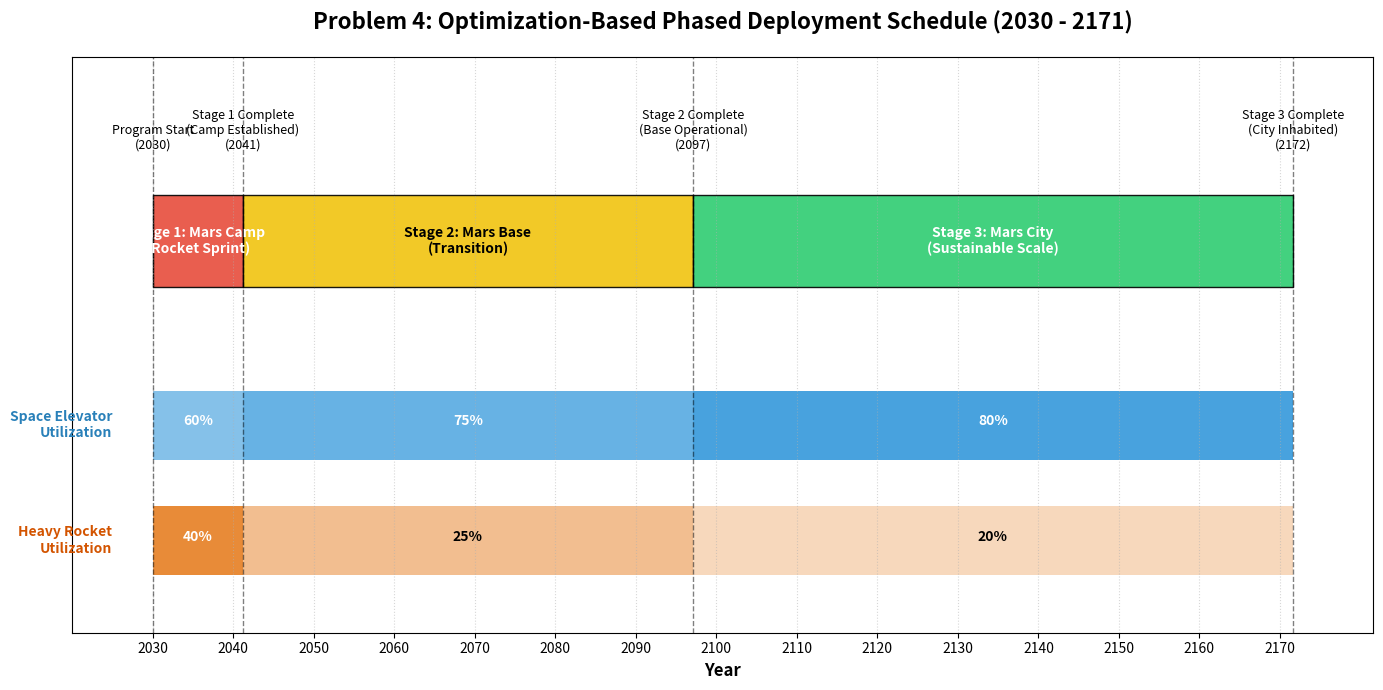

Here is the Python script that generated this plot: (Note: this script raises an exception after producing the figure.)

import matplotlib.pyplot as plt
import matplotlib.patches as mpatches
import numpy as np

def plot_q4_gantt_chart():
    """
    Generates a high-quality Gantt Chart for the Problem 4 Phased Transition Strategy.
    Shows the timeline of Stages (Camp, Base, City) and the operational modes of SE/Rockets.
    """
    
    # Define Timelines (Based on Optimization Results)
    # Start Year: 2030 (Assumption)
    start_year = 2030
    
    # Durations (Years)
    d1 = 11.2  # Camp
    d2 = 55.9  # Base
    d3 = 74.5  # City
    
    # End Years
    e1 = start_year + d1
    e2 = e1 + d2
    e3 = e2 + d3
    
    # Milestones
    milestones = [
        (start_year, 'Program Start'),
        (e1, 'Stage 1 Complete\n(Camp Established)'),
        (e2, 'Stage 2 Complete\n(Base Operational)'),
        (e3, 'Stage 3 Complete\n(City Inhabited)')
    ]
    
    # Setup Figure
    fig, ax = plt.subplots(figsize=(14, 7))
    plt.title('Problem 4: Optimization-Based Phased Deployment Schedule (2030 - 2171)', fontsize=16, fontweight='bold', pad=20)
    
    # --- Draw Stages as Colored Blocks ---
    # Y position: 3
    
    # Stage 1: Camp (Rocket Heavy)
    ax.broken_barh([(start_year, d1)], (3, 0.8), facecolors='#e74c3c', edgecolor='black', alpha=0.9)
    ax.text(start_year + d1/2, 3.4, 'Stage 1: Mars Camp\n(Rocket Sprint)', ha='center', va='center', color='white', fontweight='bold', fontsize=10)
    
    # Stage 2: Base (Green Shift)
    ax.broken_barh([(e1, d2)], (3, 0.8), facecolors='#f1c40f', edgecolor='black', alpha=0.9)
    ax.text(e1 + d2/2, 3.4, 'Stage 2: Mars Base\n(Transition)', ha='center', va='center', color='black', fontweight='bold', fontsize=10)
    
    # Stage 3: City (Sustainable)
    ax.broken_barh([(e2, d3)], (3, 0.8), facecolors='#2ecc71', edgecolor='black', alpha=0.9)
    ax.text(e2 + d3/2, 3.4, 'Stage 3: Mars City\n(Sustainable Scale)', ha='center', va='center', color='white', fontweight='bold', fontsize=10)
    
    # --- Draw Logistics Intensity (Rocket vs SE) ---
    # Draw bars representing usage intensity? Or just text annotations?
    # Let's draw "Activity Streams" below.
    
    # Space Elevator Stream (Y: 1.5)
    # Alpha increases: 0.6 -> 0.75 -> 0.80
    ax.broken_barh([(start_year, d1)], (1.5, 0.6), facecolors='#3498db', alpha=0.6) # 0.6
    ax.broken_barh([(e1, d2)], (1.5, 0.6), facecolors='#3498db', alpha=0.75)  # 0.75
    ax.broken_barh([(e2, d3)], (1.5, 0.6), facecolors='#3498db', alpha=0.9)   # 0.80 (Most intense)
    ax.text(start_year - 5, 1.8, 'Space Elevator\nUtilization', ha='right', va='center', fontweight='bold', color='#2980b9')
    
    # Add Alpha Labels
    ax.text(start_year + d1/2, 1.8, '60%', ha='center', color='white', fontweight='bold')
    ax.text(e1 + d2/2, 1.8, '75%', ha='center', color='white', fontweight='bold')
    ax.text(e2 + d3/2, 1.8, '80%', ha='center', color='white', fontweight='bold')

    # Rocket Stream (Y: 0.5)
    # Alpha decreases: 0.4 -> 0.25 -> 0.20
    ax.broken_barh([(start_year, d1)], (0.5, 0.6), facecolors='#e67e22', alpha=0.9) # 0.4 (High)
    ax.broken_barh([(e1, d2)], (0.5, 0.6), facecolors='#e67e22', alpha=0.5)  # 0.25
    ax.broken_barh([(e2, d3)], (0.5, 0.6), facecolors='#e67e22', alpha=0.3)  # 0.20 (Low)
    ax.text(start_year - 5, 0.8, 'Heavy Rocket\nUtilization', ha='right', va='center', fontweight='bold', color='#d35400')

    # Add Share Labels
    ax.text(start_year + d1/2, 0.8, '40%', ha='center', color='white', fontweight='bold')
    ax.text(e1 + d2/2, 0.8, '25%', ha='center', color='black', fontweight='bold')
    ax.text(e2 + d3/2, 0.8, '20%', ha='center', color='black', fontweight='bold')

    # --- Formatting ---
    ax.set_ylim(0, 5)
    ax.set_xlim(start_year - 10, e3 + 10)
    ax.set_xlabel('Year', fontsize=12, fontweight='bold')
    ax.set_yticks([]) # Hide Y ticks
    
    # Add Milestone Lines
    for date, label in milestones:
        ax.axvline(date, color='black', linestyle='--', linewidth=1, alpha=0.5)
        ax.text(date, 4.2, f"{label}\n({date:.0f})", ha='center', fontsize=9, rotation=0)

    # Add Grid for decades
    ticks = np.arange(2030, 2180, 10)
    ax.set_xticks(ticks)
    ax.grid(axis='x', linestyle=':', alpha=0.5)
    
    # Legend manually
    # legend_patches = [
    #     mpatches.Patch(color='#e74c3c', label='High Emission Phase'),
    #     mpatches.Patch(color='#2ecc71', label='Low Emission Phase')
    # ]
    # ax.legend(handles=legend_patches, loc='upper right')

    plt.tight_layout()
    output_path = 'MCM_Models/Q4_Phased_Gantt_Chart.png'
    plt.savefig(output_path, dpi=300)
    print(f"Gantt chart saved to {output_path}")

if __name__ == "__main__":
    plot_q4_gantt_chart()
